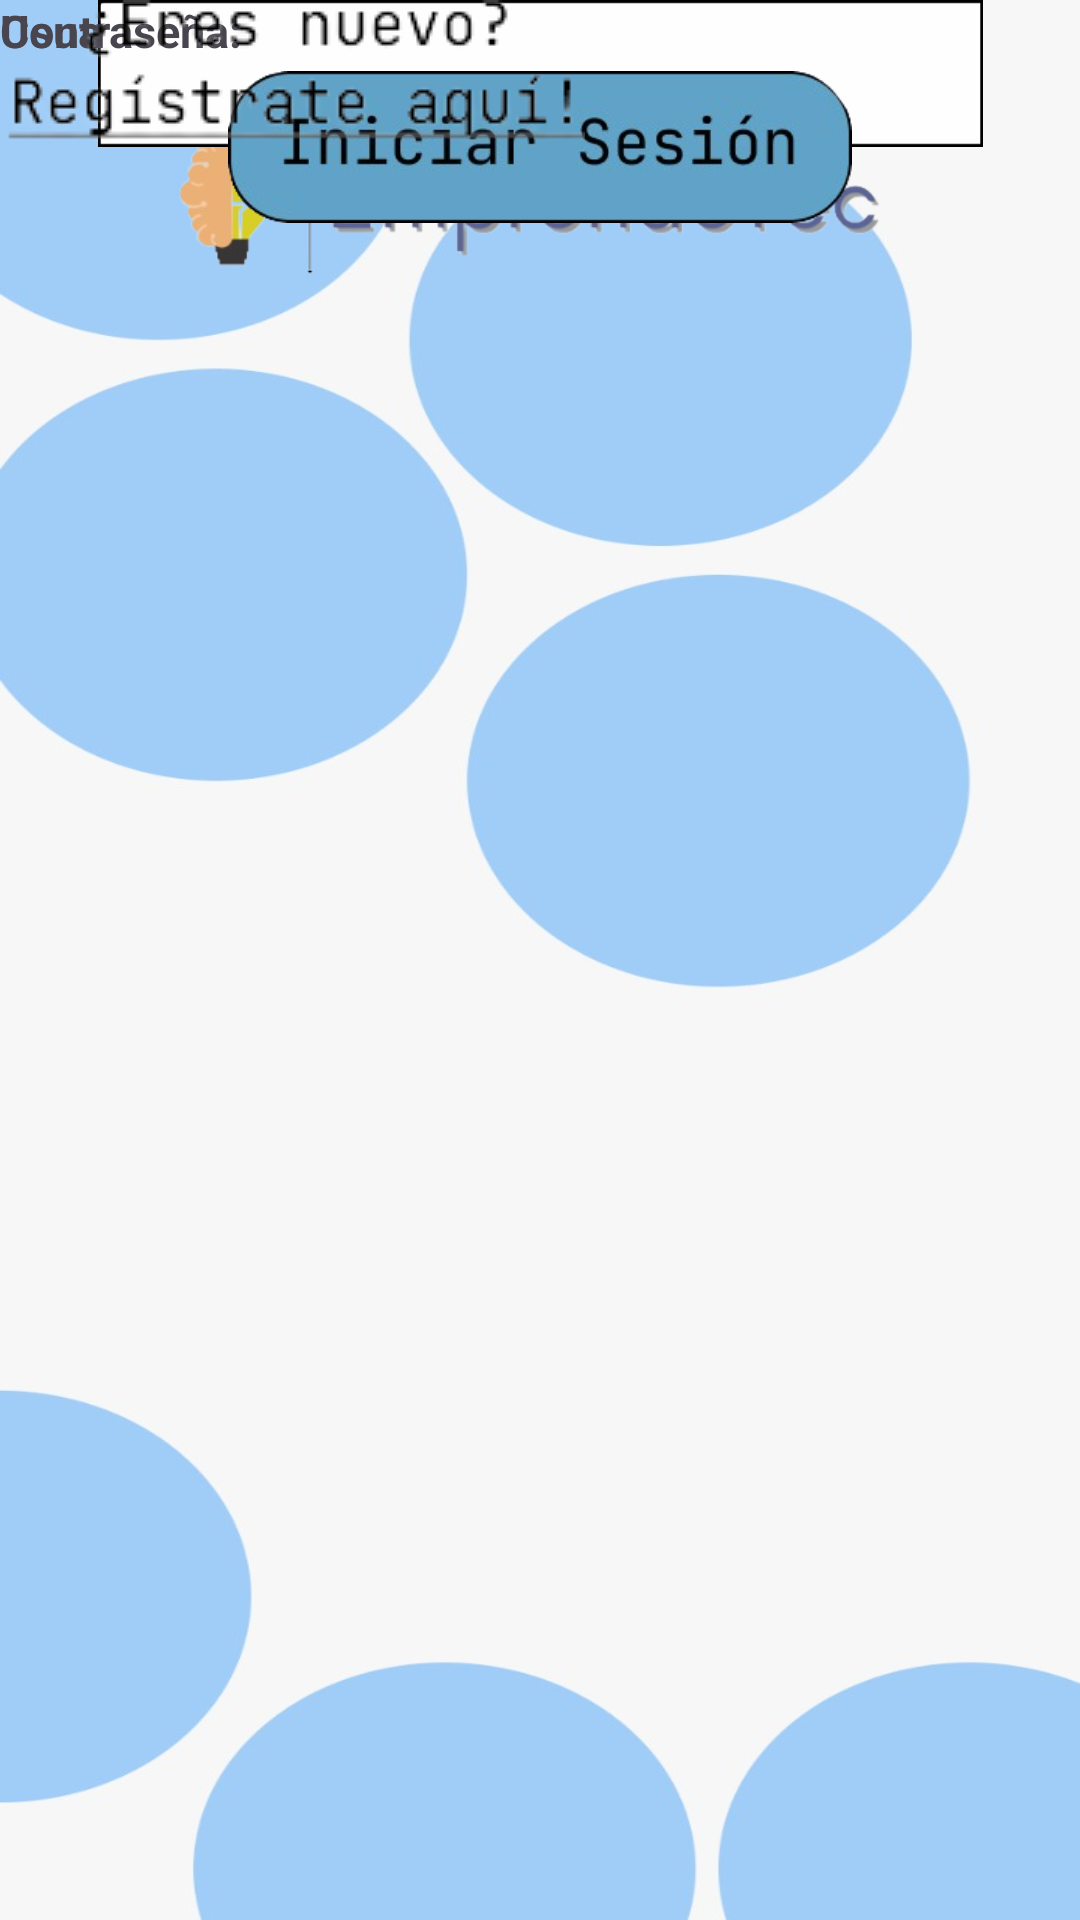

The Android layout XML behind this screen, and the referenced resources:
<!-- AndroidManifest.xml: application theme Theme.EmprendeTec -->
<!-- res/layout/activity_login.xml -->
<?xml version="1.0" encoding="utf-8"?>
<androidx.constraintlayout.widget.ConstraintLayout xmlns:android="http://schemas.android.com/apk/res/android"
    xmlns:app="http://schemas.android.com/apk/res-auto"
    xmlns:tools="http://schemas.android.com/tools"
    android:layout_width="match_parent"
    android:layout_height="match_parent"
    android:background="@drawable/fondo"
    tools:context=".Login">


    <ImageView
        android:id="@+id/imv_title"
        android:layout_width="409dp"
        android:layout_height="130dp"
        android:layout_alignParentTop="true"
        android:layout_alignParentEnd="true"
        app:layout_constraintEnd_toEndOf="parent"
        app:layout_constraintStart_toStartOf="parent"
        app:srcCompat="@drawable/logo"
        tools:layout_editor_absoluteY="140dp" />

    <EditText
        android:id="@+id/edt_usuario"
        android:layout_width="295dp"
        android:layout_height="49dp"
        android:layout_alignParentBottom="true"
        android:layout_centerHorizontal="true"
        android:background="@drawable/editText_Emprendetec"
        android:ems="10"
        android:inputType="text"
        app:layout_constraintEnd_toEndOf="parent"
        app:layout_constraintStart_toStartOf="parent"
        tools:layout_editor_absoluteY="353dp" />

    <TextView
        android:id="@+id/txv_usuario"
        android:layout_width="wrap_content"
        android:layout_height="wrap_content"
        android:layout_alignParentStart="true"
        android:layout_alignParentBottom="true"
        android:text="Usuario:"
        android:textSize="15sp"
        android:textStyle="bold"
        tools:layout_editor_absoluteX="58dp"
        tools:layout_editor_absoluteY="334dp" />

    <EditText
        android:id="@+id/edt_pass"
        android:layout_width="295dp"
        android:layout_height="49dp"
        android:layout_alignParentBottom="true"
        android:layout_centerHorizontal="true"
        android:background="@drawable/editText_Emprendetec"
        android:ems="10"
        android:inputType="textPassword"
        app:layout_constraintEnd_toEndOf="parent"
        app:layout_constraintStart_toStartOf="parent"
        tools:layout_editor_absoluteY="435dp" />

    <TextView
        android:id="@+id/txv_pass"
        android:layout_width="wrap_content"
        android:layout_height="wrap_content"
        android:layout_alignParentStart="true"
        android:layout_alignParentTop="true"
        android:text="Contraseña:"
        android:textSize="15sp"
        android:textStyle="bold"
        tools:layout_editor_absoluteX="58dp"
        tools:layout_editor_absoluteY="416dp" />

    <ImageView
        android:id="@+id/btn_login"
        android:layout_width="208dp"
        android:layout_height="0dp"
        app:layout_constraintEnd_toEndOf="parent"
        app:layout_constraintStart_toStartOf="parent"
        app:srcCompat="@drawable/btn_sign_in"
        tools:layout_editor_absoluteY="517dp" />

    <ImageView
        android:id="@+id/btn_new_user"
        android:layout_width="wrap_content"
        android:layout_height="wrap_content"
        android:layout_alignParentStart="true"
        android:layout_alignParentTop="true"
        android:layout_centerHorizontal="true"
        app:srcCompat="@drawable/btn_usuario_nuevo"
        tools:layout_editor_absoluteX="114dp"
        tools:layout_editor_absoluteY="651dp" />

</androidx.constraintlayout.widget.ConstraintLayout>
<!-- resources referenced by this layout -->
<resources>
  <!-- drawable btn_sign_in: png bitmap (drawable, 38482 bytes) -->
  <!-- drawable btn_usuario_nuevo: png bitmap (drawable, 8085 bytes) -->
  <!-- drawable editText_Emprendetec: png bitmap (drawable, 1402 bytes) -->
  <!-- drawable fondo: jpeg bitmap (drawable, 30671 bytes) -->
  <!-- drawable logo: png bitmap (drawable, 45561 bytes) -->
  <style name="Theme.EmprendeTec" parent="Base.Theme.EmprendeTec" />
  <style name="Base.Theme.EmprendeTec" parent="Theme.Material3.DayNight.NoActionBar">
          
          
      </style>
</resources>
